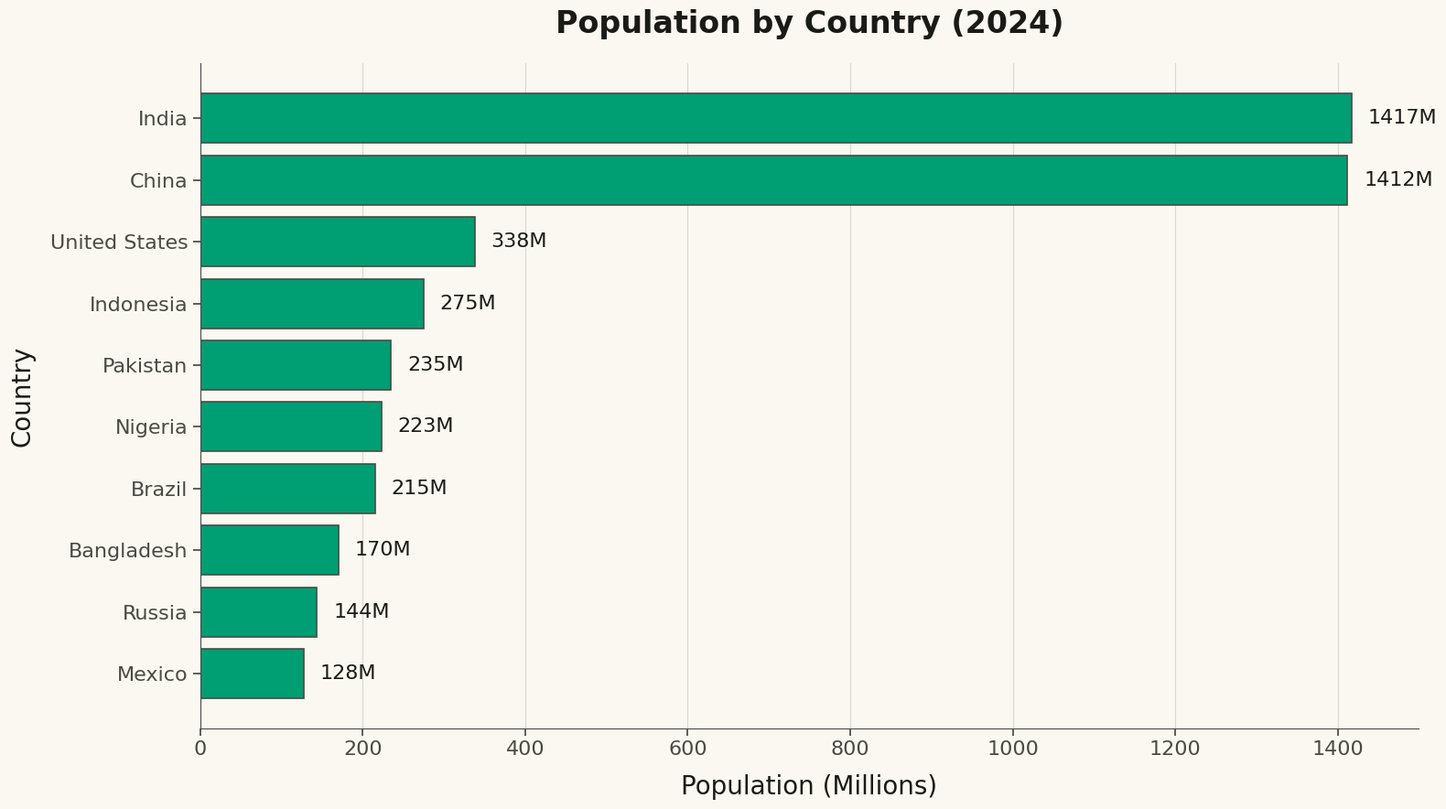

Write the Python code that produced this figure.
""" anyplot.ai
bar-horizontal: Horizontal Bar Chart
Library: seaborn 0.13.2 | Python 3.13.13
Quality: 82/100 | Updated: 2026-05-07
"""

import os

import matplotlib.pyplot as plt
import pandas as pd
import seaborn as sns


# Theme tokens
THEME = os.getenv("ANYPLOT_THEME", "light")
PAGE_BG = "#FAF8F1" if THEME == "light" else "#1A1A17"
ELEVATED_BG = "#FFFDF6" if THEME == "light" else "#242420"
INK = "#1A1A17" if THEME == "light" else "#F0EFE8"
INK_SOFT = "#4A4A44" if THEME == "light" else "#B8B7B0"
INK_MUTED = "#6B6A63" if THEME == "light" else "#A8A79F"
BRAND = "#009E73"  # Okabe-Ito position 1

# Set theme
sns.set_theme(
    style="ticks",
    rc={
        "figure.facecolor": PAGE_BG,
        "axes.facecolor": PAGE_BG,
        "axes.edgecolor": INK_SOFT,
        "axes.labelcolor": INK,
        "text.color": INK,
        "xtick.color": INK_SOFT,
        "ytick.color": INK_SOFT,
        "grid.color": INK,
        "grid.alpha": 0.10,
        "legend.facecolor": ELEVATED_BG,
        "legend.edgecolor": INK_SOFT,
    },
)

# Data - Top countries by population
data = {
    "Country": [
        "India",
        "China",
        "United States",
        "Indonesia",
        "Pakistan",
        "Brazil",
        "Nigeria",
        "Bangladesh",
        "Russia",
        "Mexico",
    ],
    "Population (millions)": [1417, 1412, 338, 275, 235, 215, 223, 170, 144, 128],
}
df = pd.DataFrame(data)

# Sort by population descending for visual ranking
df = df.sort_values("Population (millions)", ascending=True)

# Create figure
fig, ax = plt.subplots(figsize=(16, 9))

# Plot horizontal bar chart with Okabe-Ito brand color
bars = ax.barh(df["Country"], df["Population (millions)"], color=BRAND, edgecolor=INK_SOFT, linewidth=1.2)

# Add value labels at the end of bars
for i, (_idx, row) in enumerate(df.iterrows()):
    value = row["Population (millions)"]
    ax.text(value + 20, i, f"{value}M", va="center", fontsize=16, color=INK, fontweight="500")

# Styling
ax.set_xlabel("Population (Millions)", fontsize=20, color=INK, labelpad=12)
ax.set_ylabel("Country", fontsize=20, color=INK, labelpad=12)
ax.set_title("Population by Country (2024)", fontsize=24, color=INK, pad=24, fontweight="600")

# Tick labels
ax.tick_params(axis="both", labelsize=16, colors=INK_SOFT)

# Grid on x-axis only
ax.xaxis.grid(True, alpha=0.15, linewidth=0.8, linestyle="-")
ax.set_axisbelow(True)

# Spine styling
ax.spines["top"].set_visible(False)
ax.spines["right"].set_visible(False)
ax.spines["left"].set_color(INK_SOFT)
ax.spines["bottom"].set_color(INK_SOFT)
ax.spines["left"].set_linewidth(0.8)
ax.spines["bottom"].set_linewidth(0.8)

# Extend x-axis to accommodate labels
ax.set_xlim(0, 1500)

plt.tight_layout()
plt.savefig(f"plot-{THEME}.png", dpi=300, bbox_inches="tight", facecolor=PAGE_BG)
plt.close()
